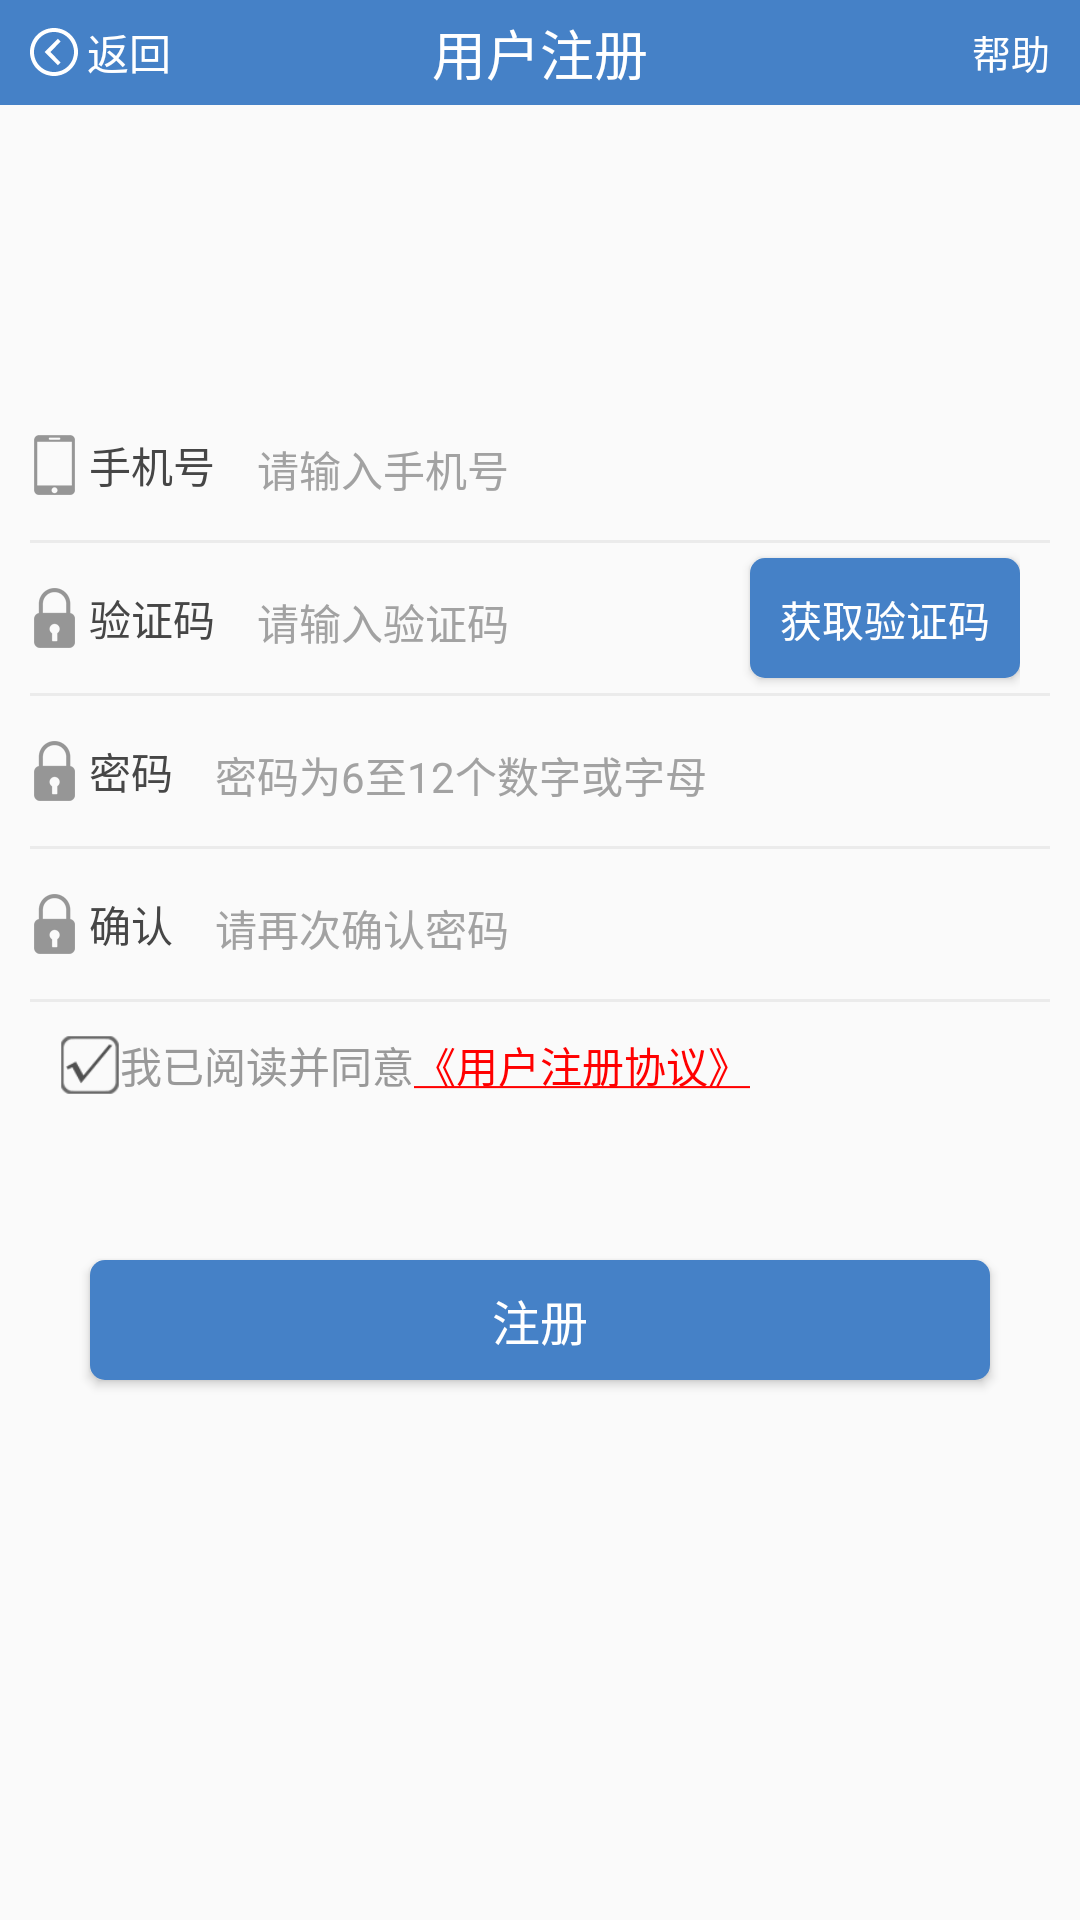

Reconstruct the res/layout file that produces this screen, plus the resources it refers to.
<!-- AndroidManifest.xml: application theme AppTheme -->
<!-- res/layout/activity_register.xml -->
<?xml version="1.0" encoding="utf-8"?>
<RelativeLayout xmlns:android="http://schemas.android.com/apk/res/android"
    xmlns:tools="http://schemas.android.com/tools"
    android:layout_width="match_parent"
    android:layout_height="match_parent">

    <include layout="@layout/title" />

    <LinearLayout
        android:id="@+id/ll_et_login"
        android:layout_width="match_parent"
        android:layout_height="210dp"
        android:layout_marginTop="130dp"
        android:orientation="vertical"
        android:paddingLeft="10dp"
        android:paddingRight="10dp">

        <LinearLayout
            android:layout_width="match_parent"
            android:layout_height="wrap_content">

            <ImageView
                android:layout_width="wrap_content"
                android:layout_height="wrap_content"
                android:layout_gravity="center_vertical"
                android:src="@mipmap/ic_phone" />

            <TextView
                android:layout_width="wrap_content"
                android:layout_height="wrap_content"
                android:layout_gravity="center_vertical"
                android:layout_marginLeft="3dp"
                android:text="手机号"
                android:textColor="#464646" />

            <android.support.v7.widget.AppCompatEditText
                android:id="@+id/et_tel_register"
                style="@style/et_lab"
                android:cursorVisible="true"
                android:hint="请输入手机号"
                android:textColorHint="#a2a2a2"
                android:textCursorDrawable="@null" />

        </LinearLayout>

        <View style="@style/ViewLine" />


        <LinearLayout
            android:layout_width="match_parent"
            android:layout_height="50dp"
            android:layout_marginRight="10dp">

            <ImageView
                android:layout_width="wrap_content"
                android:layout_height="wrap_content"
                android:layout_gravity="center_vertical"
                android:src="@mipmap/ic_psd_locked" />

            <TextView
                android:layout_width="wrap_content"
                android:layout_height="wrap_content"
                android:layout_gravity="center_vertical"
                android:layout_marginLeft="3dp"
                android:text="验证码"
                android:textColor="#464646" />

            <android.support.v7.widget.AppCompatEditText
                android:id="@+id/et_verification_register"
                style="@style/et_lab"
                android:layout_weight="1"
                android:cursorVisible="true"
                android:hint="请输入验证码"
                android:textColorHint="#a2a2a2"
                android:textCursorDrawable="@null" />

            <Button
                android:id="@+id/btn_verification_register"
                android:layout_width="wrap_content"
                android:layout_height="40dp"
                android:layout_gravity="center_vertical"
                android:background="@drawable/selector_btn_login"
                android:padding="10dp"
                android:text="获取验证码"
                android:textColor="#fff" />
        </LinearLayout>

        <View style="@style/ViewLine" />

        <LinearLayout
            android:layout_width="match_parent"
            android:layout_height="wrap_content">

            <ImageView
                android:layout_width="wrap_content"
                android:layout_height="wrap_content"
                android:layout_gravity="center_vertical"
                android:src="@mipmap/ic_psd_locked" />

            <TextView
                android:layout_width="wrap_content"
                android:layout_height="wrap_content"
                android:layout_gravity="center_vertical"
                android:layout_marginLeft="3dp"
                android:text="密码"
                android:textColor="#464646" />

            <android.support.v7.widget.AppCompatEditText
                android:id="@+id/et_psd_register"
                style="@style/et_lab"
                android:cursorVisible="true"
                android:hint="密码为6至12个数字或字母"
                android:textColorHint="#a2a2a2"
                android:textCursorDrawable="@null" />

        </LinearLayout>

        <View style="@style/ViewLine" />

        <LinearLayout
            android:layout_width="match_parent"
            android:layout_height="wrap_content">

            <ImageView
                android:layout_width="wrap_content"
                android:layout_height="wrap_content"
                android:layout_gravity="center_vertical"
                android:src="@mipmap/ic_psd_locked" />

            <TextView
                android:layout_width="wrap_content"
                android:layout_height="wrap_content"
                android:layout_gravity="center_vertical"
                android:layout_marginLeft="3dp"
                android:text="确认"
                android:textColor="#464646" />

            <android.support.v7.widget.AppCompatEditText
                android:id="@+id/et_psd_confirm_register"
                style="@style/et_lab"
                android:cursorVisible="true"
                android:hint="请再次确认密码"
                android:textColorHint="#a2a2a2"
                android:textCursorDrawable="@null" />

        </LinearLayout>

        <View style="@style/ViewLine" />
    </LinearLayout>

    <RelativeLayout
        android:id="@+id/rl_login_text"
        android:layout_width="match_parent"
        android:layout_height="30dp"
        android:layout_below="@id/ll_et_login">

        <RelativeLayout
            android:id="@+id/rl_isCheck"
            android:layout_width="wrap_content"
            android:layout_height="30dp"
            android:layout_alignParentLeft="true"
            android:layout_marginLeft="20dp">

            <CheckBox
                android:id="@+id/cb_consent"
                android:layout_width="20dp"
                android:layout_height="20dp"
                android:layout_centerVertical="true"
                android:background="@drawable/selector_check_box"
                android:checked="true"
                android:shadowColor="#4581c7" />

            <TextView
                android:id="@+id/tv_confirm_register"
                android:layout_width="wrap_content"
                android:layout_height="wrap_content"
                android:layout_centerVertical="true"
                android:layout_toRightOf="@id/cb_consent"
                android:text="我已阅读并同意"
                android:textColor="#999999"
                android:textSize="14sp" />

            <TextView
                android:id="@+id/tv_protocol_register"
                android:layout_width="wrap_content"
                android:layout_height="wrap_content"
                android:layout_centerVertical="true"
                android:layout_toRightOf="@id/tv_confirm_register"
                android:text="@string/register"
                android:textColor="#ff0000"
                android:textSize="14sp" />

        </RelativeLayout>

    </RelativeLayout>

    <Button
        android:id="@+id/btn_register"
        style="@style/ButtonLoginStyle"
        android:layout_below="@id/rl_login_text"
        android:layout_marginTop="50dp"
        android:text="注册" />

</RelativeLayout>
<!-- res/layout/title.xml (included above) -->
<?xml version="1.0" encoding="utf-8"?>
<LinearLayout xmlns:android="http://schemas.android.com/apk/res/android"
    xmlns:tools="http://schemas.android.com/tools"
    android:layout_width="match_parent"
    android:layout_height="wrap_content"
    xmlns:tool="http://schemas.android.com/apk/res-auto"
    android:orientation="vertical">

    <RelativeLayout
        android:id="@+id/rl_title"
        style="@style/TitleRelativeStyle">

        <TextView
            android:id="@+id/return_text"
            android:layout_width="wrap_content"
            android:layout_height="wrap_content"
            android:layout_centerVertical="true"
            android:drawableLeft="@mipmap/ic_return"
            android:drawablePadding="3dp"
            android:paddingLeft="10dp"
            android:text="返回"
            android:textColor="#ffffff"
            android:textSize="14sp" />

        <TextView
            android:id="@+id/title_name"
            style="@style/TitleName"
            tools:text="用户注册" />

        <TextView
            android:id="@+id/help_name"
            android:layout_width="wrap_content"
            android:layout_height="wrap_content"
            android:layout_alignParentRight="true"
            android:layout_centerVertical="true"
            android:paddingRight="10dp"
            android:text="帮助"
            android:textColor="#ffffff"
            android:textSize="13sp" />
    </RelativeLayout>

</LinearLayout>
<!-- resources referenced by this layout -->
<resources>
  <!-- drawable selector_btn_login (drawable) -->
  <?xml version="1.0" encoding="utf-8"?>
  <selector xmlns:android="http://schemas.android.com/apk/res/android">
      <item android:state_enabled="false">
          <shape android:shape="rectangle">
              <solid android:color="#aaaaaa" />
              <corners android:radius="10dp" />
          </shape>
      </item>
      <item android:state_pressed="false">
          <shape android:shape="rectangle">
              
              <solid android:color="#4581c7" />
              
              
              <corners android:radius="5dp" />
          </shape>
      </item>
      <item android:state_pressed="true">
          <shape android:shape="rectangle">
              <solid android:color="#6495ED" />
              <corners android:radius="5dp" />
          </shape>
      </item>
  </selector>
  <!-- drawable selector_check_box (drawable) -->
  <?xml version="1.0" encoding="utf-8"?>
  <selector xmlns:android="http://schemas.android.com/apk/res/android">
      <item android:drawable="@mipmap/ic_frame_true" android:state_checked="true" />
      <item android:drawable="@mipmap/ic_frame_false" />
  </selector>
  <!-- mipmap ic_phone: png bitmap (mipmap-xxhdpi, 18191 bytes) -->
  <!-- mipmap ic_return: png bitmap (mipmap-xxhdpi, 1155 bytes) -->
  <string name="register"><u>《用户注册协议》</u></string>
  <style name="ButtonLoginStyle">
          <item name="android:layout_width">match_parent</item>
          <item name="android:layout_marginLeft">30dp</item>
          <item name="android:layout_marginRight">30dp</item>
          <item name="android:layout_height">40dp</item>
          <item name="android:layout_gravity">center_horizontal</item>
          <item name="android:background">@drawable/selector_btn_login</item>
          <item name="android:textSize">16sp</item>
          <item name="android:textColor">#ffffff</item>
  
      </style>
  <style name="TitleName">
          <item name="android:layout_width">wrap_content</item>
          <item name="android:layout_height">wrap_content</item>
          <item name="android:layout_centerInParent">true</item>
          <item name="android:textColor">#ffffff</item>
          <item name="android:textSize">18sp</item>
  
      </style>
  <style name="TitleRelativeStyle">
          <item name="android:layout_width">match_parent</item>
          <item name="android:layout_height">35dp</item>
          <item name="android:background">@color/title_bg_color</item>
  
      </style>
  <style name="ViewLine">
          <item name="android:layout_width">match_parent</item>
          <item name="android:layout_height">1dp</item>
          <item name="android:background">#ebebeb</item>
      </style>
  <style name="et_lab" parent="TextAppearance.AppCompat">
          
          <item name="android:textSize">14sp</item>
          
          
          <item name="colorAccent">#666666</item>
          
          <item name="colorControlNormal">#3F51b5</item>
          
          <item name="colorControlActivated">#666666</item>
          <item name="android:layout_width">match_parent</item>
          <item name="android:layout_height">50dp</item>
          <item name="android:layout_gravity">center_horizontal</item>
          <item name="android:layout_marginLeft">10dp</item>
          <item name="android:layout_marginRight">10dp</item>
          <item name="android:drawablePadding">3dp</item>
          <item name="android:singleLine">true</item>
      </style>
  <style name="AppTheme" parent="Theme.AppCompat.Light.NoActionBar">
          
          <item name="colorPrimary">@color/colorPrimary</item>
          <item name="colorPrimaryDark">@color/colorPrimaryDark</item>
          <item name="colorAccent">@color/colorAccent</item>
          
          <item name="colorControlNormal">#0fff</item>
          
          <item name="colorControlActivated">#0fff</item>
      </style>
  <color name="title_bg_color">#4581c7</color>
  <color name="colorPrimary">#5988be</color>
  <color name="colorPrimaryDark">#000</color>
  <color name="colorAccent">#FF4081</color>
</resources>
